The GitHub repository Shizhuosun/Scene_classification contains a labelled image folder "dataset" with 15 categories: coast, forest, highway, inside city, mountain, office, open country, street, suburb, tall building, bedroom, industrial, kitchen, living room, store. Examples follow, each with its label.

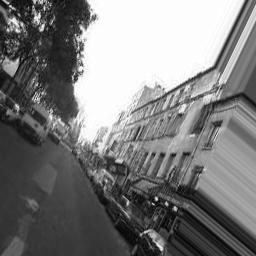
Label: street

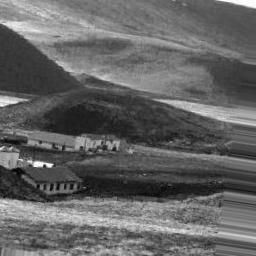
Label: open country

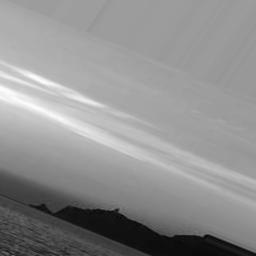
Label: coast

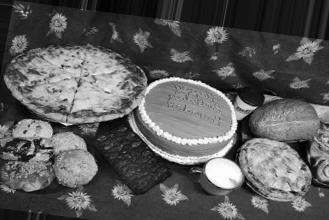
Label: store

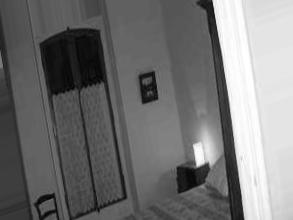
Label: bedroom

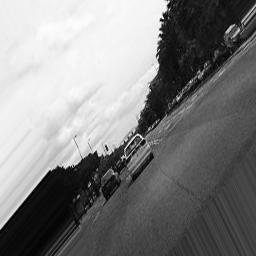
Label: highway
